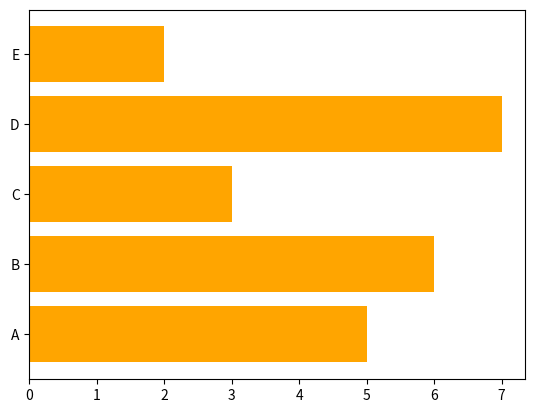

Python code for this plot:
import matplotlib.pyplot as plt
values=[5,6,3,7,2]
names=["A","B","C","D","E"]
plt.barh(names,values,color="orange")
plt.show()
